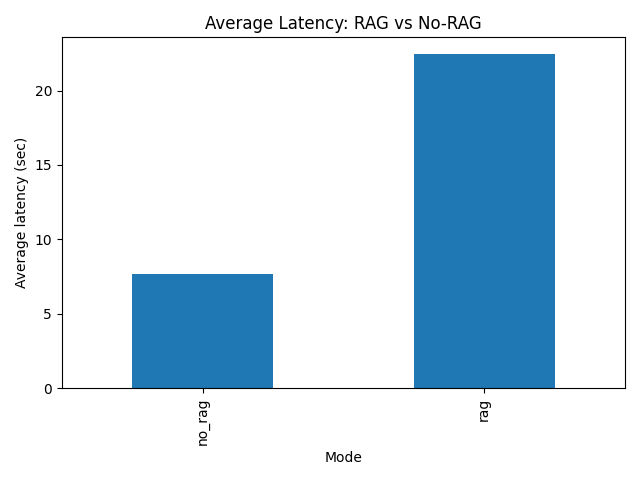

The data file committed next to this chart (first rows):
mode, latency_sec
no_rag, 7.691
rag, 22.45
